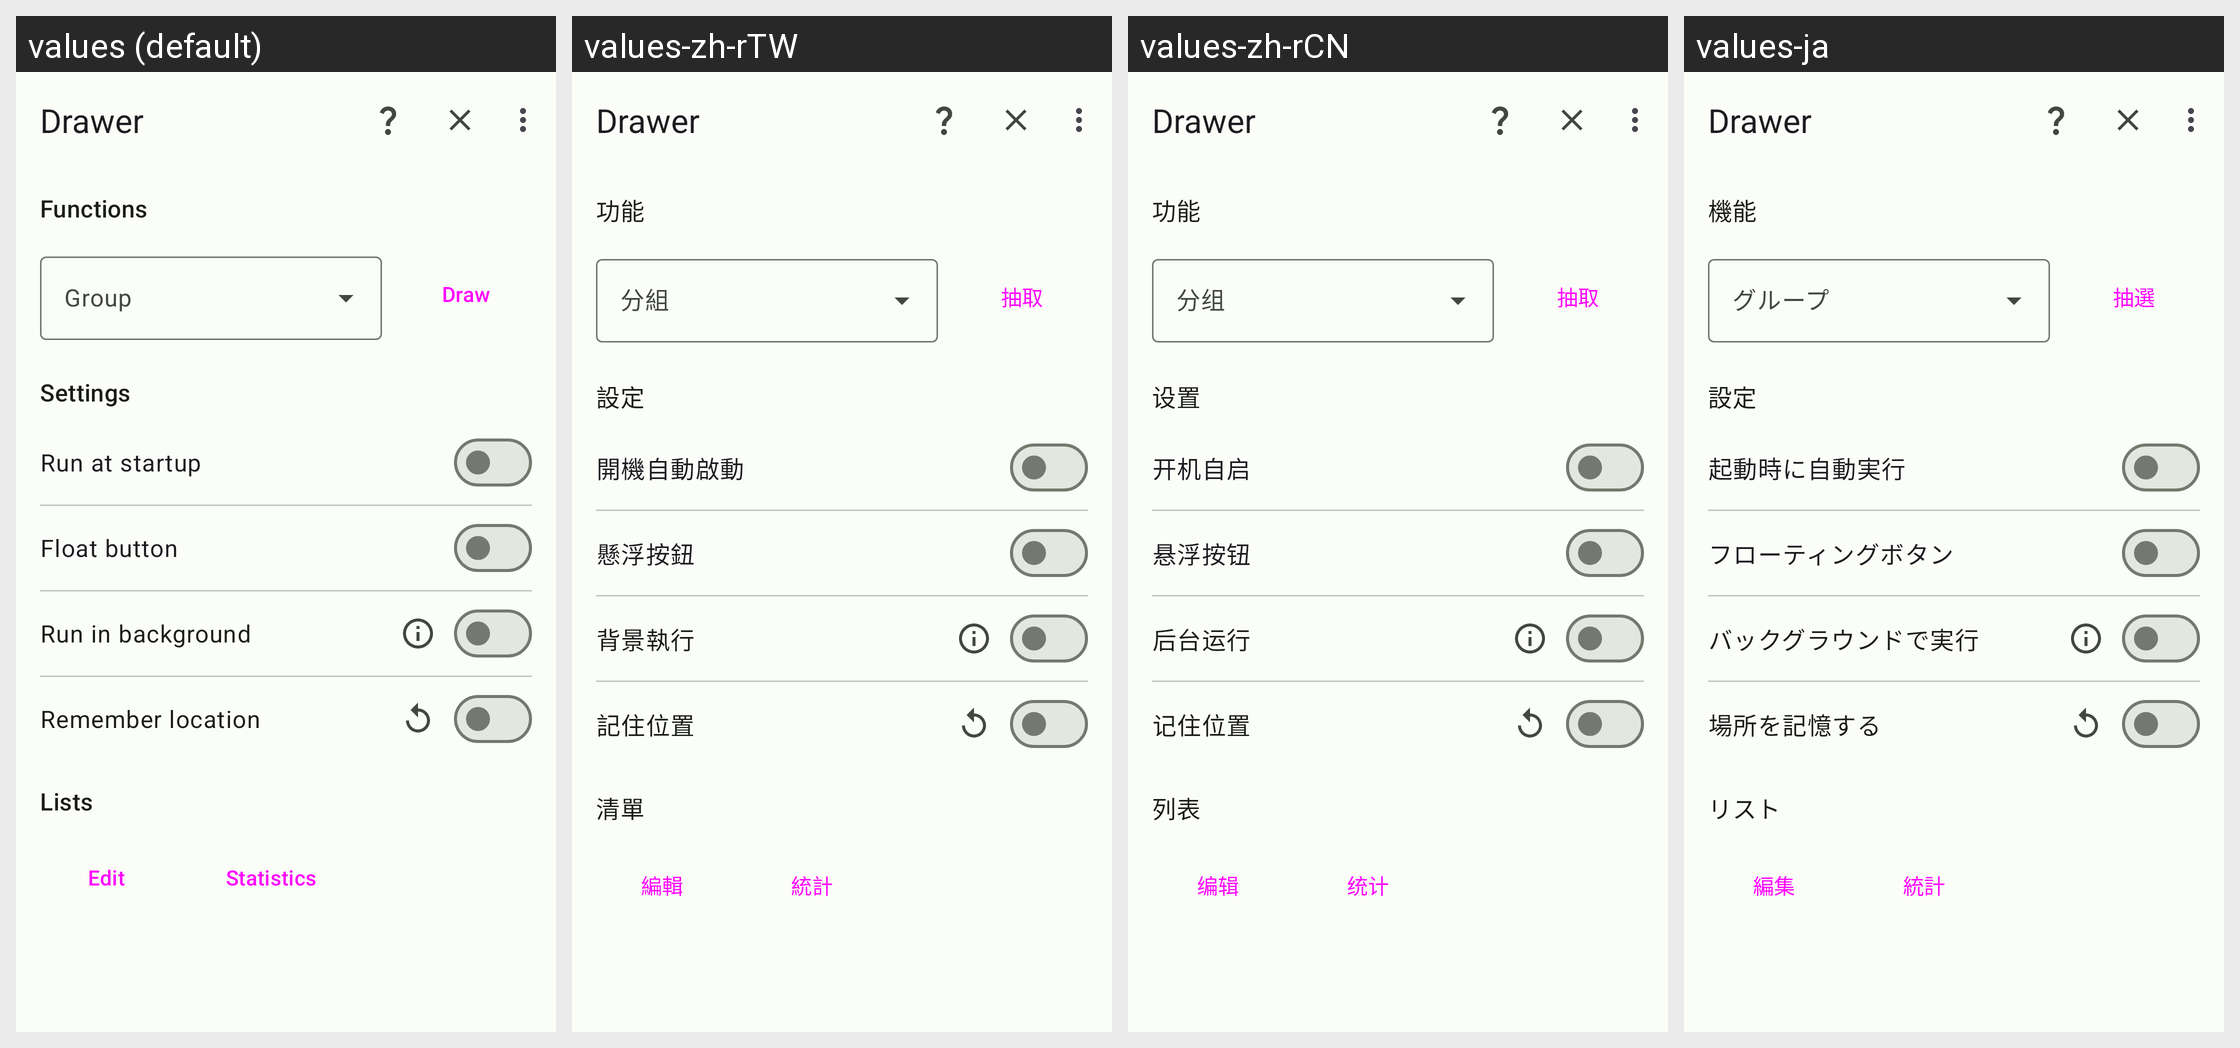

Strings drawn on this Android screen and how each of the app's shown locales translates them:
Android screen res/layout/activity_main.xml rendered under 4 locales, left to right: values (default), values-zh-rTW, values-zh-rCN, values-ja. Device: Nexus 5 (rendered at 1080×1920; each locale shown at half size, 540×960, under a caption strip naming it); theme Theme.Drawer.
Strings drawn on this screen, with the default value and each locale's value (text and hints the layout hard-codes, and strings that could not be matched under every locale, appear in the picture but are not listed):

app_name
  values: Drawer
  values-zh-rTW: Drawer  [not translated; the default value is used]
  values-zh-rCN: Drawer  [not translated; the default value is used]
  values-ja: Drawer  [not translated; the default value is used]

functions
  values: Functions
  values-zh-rTW: 功能
  values-zh-rCN: 功能
  values-ja: 機能

group_label
  values: Group
  values-zh-rTW: 分組
  values-zh-rCN: 分组
  values-ja: グループ

menu_draw
  values: Draw
  values-zh-rTW: 抽取
  values-zh-rCN: 抽取
  values-ja: 抽選

settings
  values: Settings
  values-zh-rTW: 設定
  values-zh-rCN: 设置
  values-ja: 設定

settings_start_on_boot
  values: Run at startup
  values-zh-rTW: 開機自動啟動
  values-zh-rCN: 开机自启
  values-ja: 起動時に自動実行

settings_float_button
  values: Float button
  values-zh-rTW: 懸浮按鈕
  values-zh-rCN: 悬浮按钮
  values-ja: フローティングボタン

settings_background
  values: Run in background
  values-zh-rTW: 背景執行
  values-zh-rCN: 后台运行
  values-ja: バックグラウンドで実行

settings_location_switch
  values: Remember location
  values-zh-rTW: 記住位置
  values-zh-rCN: 记住位置
  values-ja: 場所を記憶する

lists
  values: Lists
  values-zh-rTW: 清單
  values-zh-rCN: 列表
  values-ja: リスト

lists_edit
  values: Edit
  values-zh-rTW: 編輯
  values-zh-rCN: 编辑
  values-ja: 編集

lists_statistics
  values: Statistics
  values-zh-rTW: 統計
  values-zh-rCN: 统计
  values-ja: 統計
